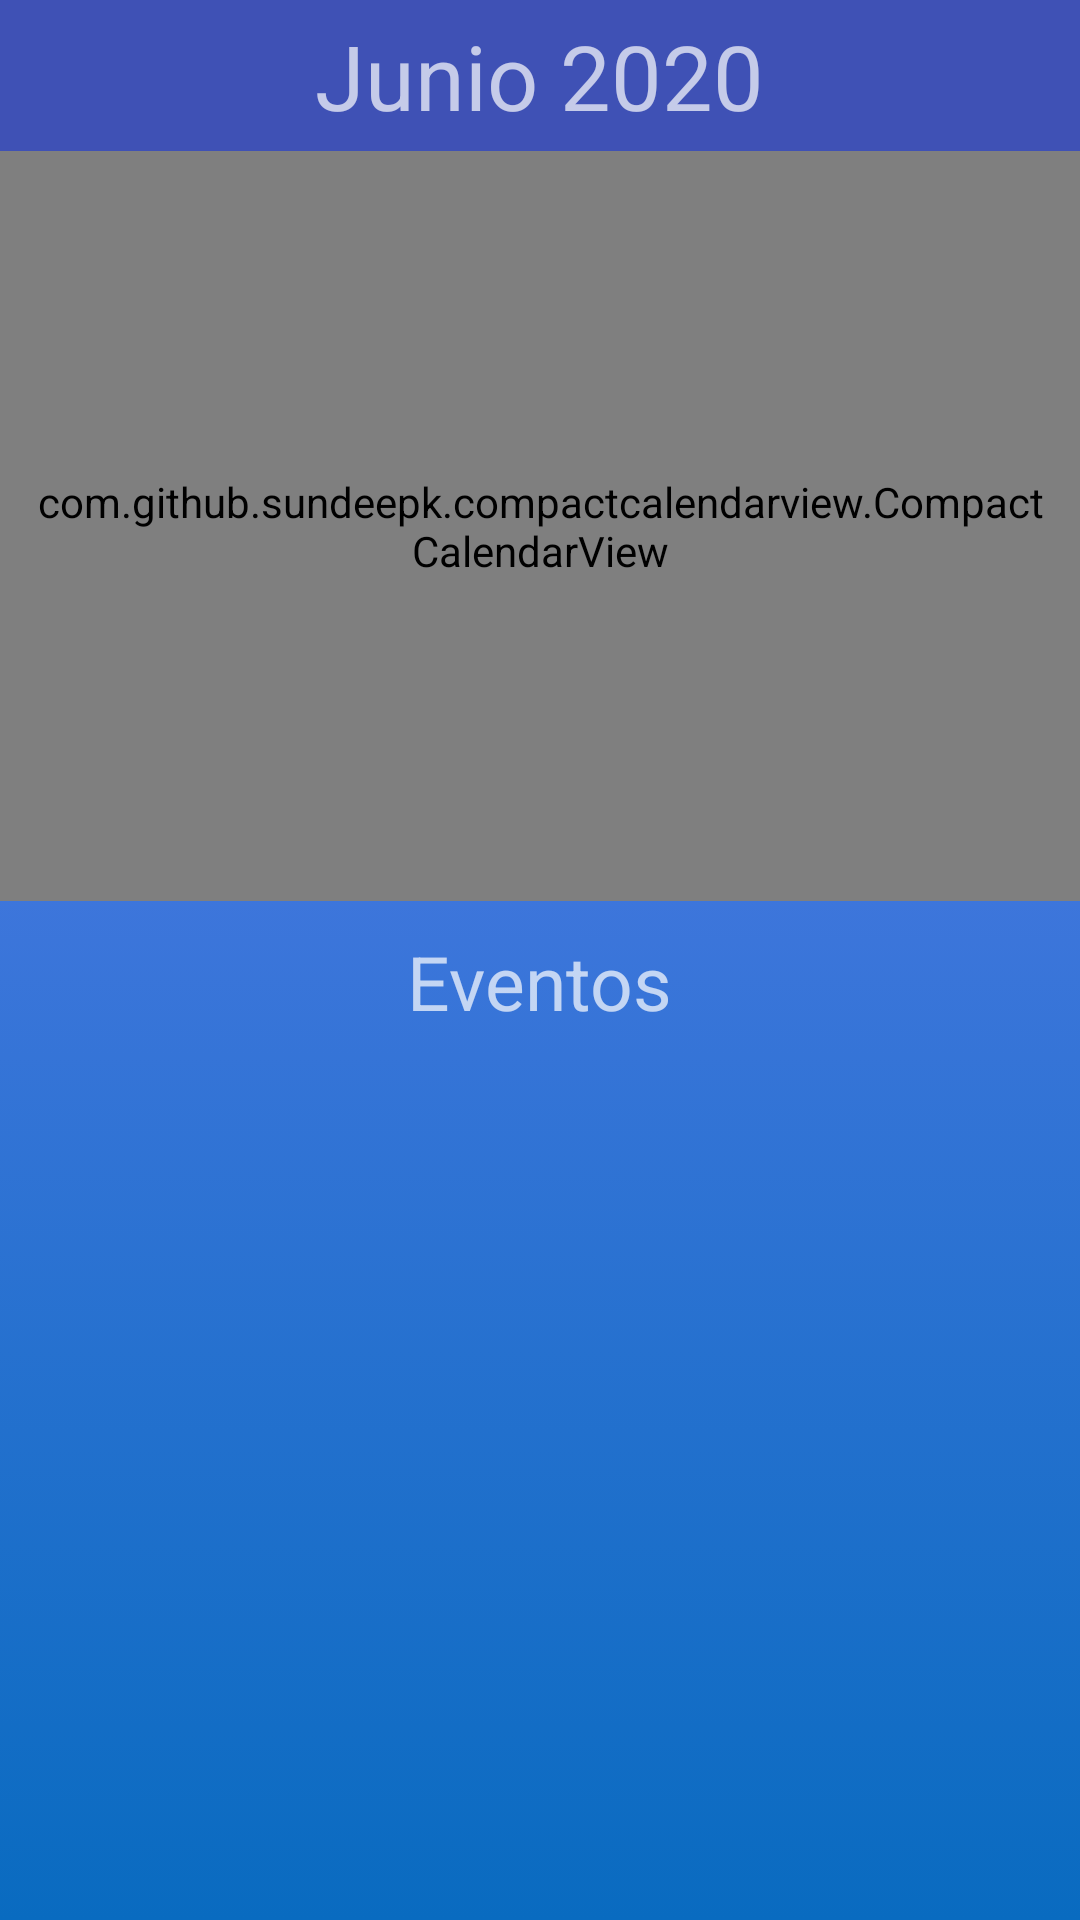

Write the Android layout XML for this screen, with the resource values it uses.
<!-- AndroidManifest.xml: application theme Theme.AppCompat.NoActionBar -->
<!-- res/layout/fragment_calendar.xml -->
<?xml version="1.0" encoding="utf-8"?>
<ScrollView xmlns:android="http://schemas.android.com/apk/res/android"
    android:layout_width="match_parent"
    android:layout_height="match_parent"
    xmlns:app="http://schemas.android.com/apk/res-auto"
    android:fillViewport="true"
    android:background="@drawable/gradient_color">

    <LinearLayout
        xmlns:tools="http://schemas.android.com/tools"
        android:layout_width="match_parent"
        android:layout_height="wrap_content"
        tools:context=".MainActivity"
        android:orientation="vertical">

        <LinearLayout
            android:layout_width="match_parent"
            android:layout_height="wrap_content"
            android:background="@color/colorBlueDark"
            android:gravity="center">

            <TextView
                android:id="@+id/date"
                android:layout_width="wrap_content"
                android:layout_height="wrap_content"
                android:layout_marginTop="5dp"
                android:layout_marginBottom="5dp"
                android:text="Junio 2020"
                android:textSize="30sp"
                android:layout_gravity="center" />

        </LinearLayout>

        <com.github.sundeepk.compactcalendarview.CompactCalendarView
            xmlns:app="http://schemas.android.com/apk/res-auto"
            android:id="@+id/calendar"
            android:layout_width="fill_parent"
            android:paddingRight="10dp"
            android:paddingLeft="10dp"
            android:layout_height="250dp"
            app:compactCalendarTargetHeight="250dp"
            app:compactCalendarTextSize="12sp"
            app:compactCalendarTextColor="#fff"
            app:compactCalendarBackgroundColor="@color/colorAccent"
            app:compactCalendarCurrentSelectedDayBackgroundColor="#E57373"
            app:compactCalendarCurrentDayBackgroundColor="#B71C1C"
            app:compactCalendarMultiEventIndicatorColor="#fff" />

        <TextView
            android:id="@+id/tv_events"
            android:layout_width="wrap_content"
            android:layout_height="wrap_content"
            android:text="@string/events"
            android:layout_marginTop="10dp"
            android:textSize="25sp"
            android:layout_gravity="center" />

        <androidx.recyclerview.widget.RecyclerView
            android:id="@+id/list_events_per_day"
            android:layout_width="match_parent"
            android:layout_height="match_parent"
            android:layout_marginTop="15dp">
        </androidx.recyclerview.widget.RecyclerView>
    </LinearLayout>
</ScrollView>
<!-- resources referenced by this layout -->
<resources>
  <color name="colorAccent">#096BC0</color>
  <color name="colorBlueDark">#3F51B5</color>
  <!-- drawable gradient_color (drawable) -->
  <?xml version="1.0" encoding="utf-8"?>
  <selector xmlns:android="http://schemas.android.com/apk/res/android">
      <item>
          <shape>
              <gradient
                  android:startColor="@color/colorAccent"
                  android:endColor="@color/colorPink"
                  android:angle="90"
              />
          </shape>
      </item>
  </selector>
  <string name="events">Eventos</string>
  <color name="colorPink">#6B7FF3</color>
</resources>
